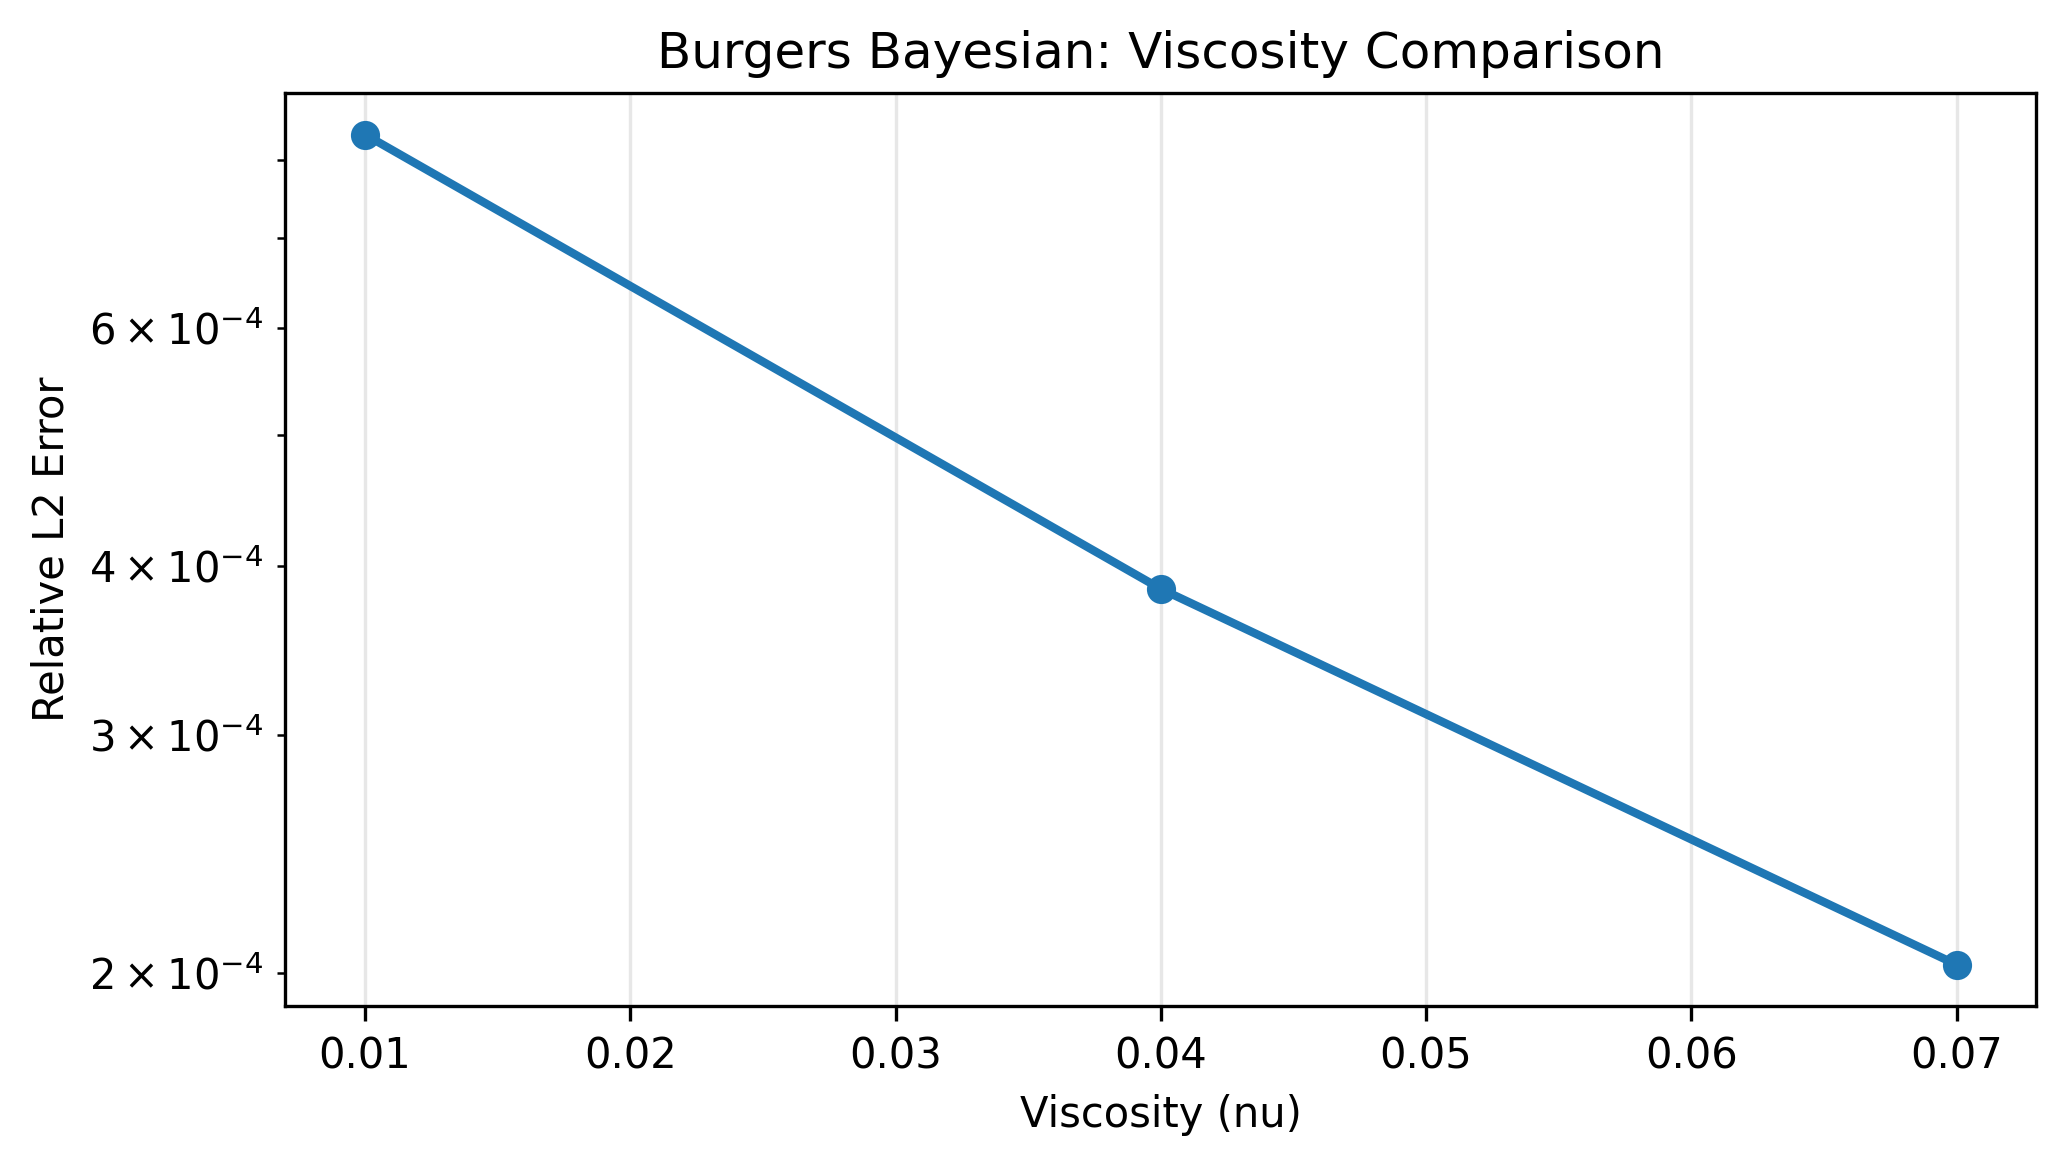

The file beside this chart, header and first rows:
nu, rel_l2, run_time_seconds
0.01, 8.35181128e-04, 244.3
0.04, 3.84786511e-04, 203.9
0.07, 2.02713556e-04, 202.4
